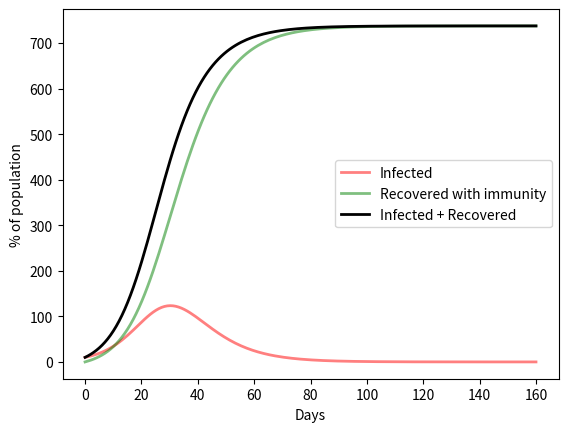

Recreate this plot in Python.
import numpy as np
from scipy.integrate import odeint
import matplotlib.pyplot as plt


def sir_model_dynamics(
    N=1000,
    I0=10,
    R0=0,
    beta=0.2,
    gamma=1./10,
    t=np.linspace(0, 160, 160)
):

    S0 = N - I0 - R0

# The SIR model differential equations.

    def deriv(y, t, N, beta, gamma):
        S, I, _ = y
        dSdt = -beta * S * I / N
        dIdt = beta * S * I / N - gamma * I
        dRdt = gamma * I
        return dSdt, dIdt, dRdt

    y0 = S0, I0, R0

    ret = odeint(deriv, y0, t, args=(N, beta, gamma))
    S, I, R = ret.T
    return S, I, R


if __name__ == "__main__":
    t = np.linspace(0, 160, 160)
    N = 1000
    S, I, R = sir_model_dynamics(N=1000, beta=0.3, gamma=1/6, t=t)
# Plot the data on three separate curves for S(t), I(t) and R(t)
    fig = plt.figure()
    # plt.plot(t, S, 'b', alpha=0.5, lw=2, label='Susceptible')
    plt.plot(t, I, 'r', alpha=0.5, lw=2, label='Infected')
    plt.plot(t, R, 'g', alpha=0.5, lw=2, label='Recovered with immunity')
    plt.plot(t, I + R, 'k', lw=2, label="Infected + Recovered")
    plt.xlabel("Days")
    plt.ylabel("% of population")
    plt.legend()
    plt.show()
